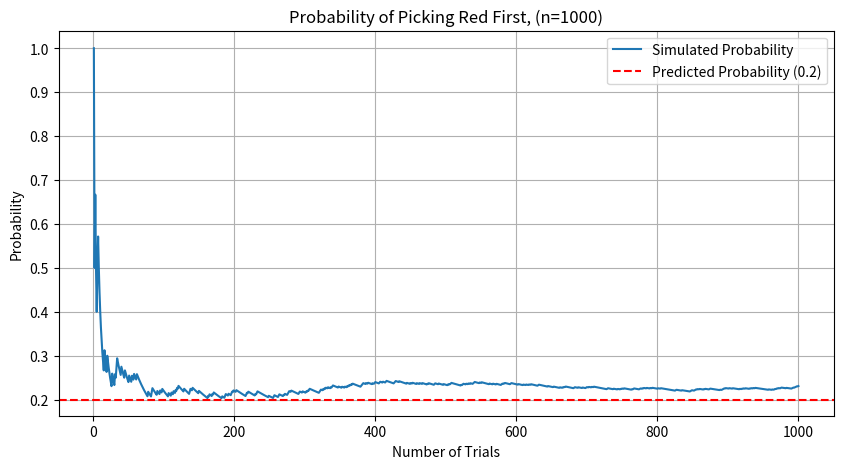

Recreate this plot in Python.
#!/usr/bin/env python3
# -*- coding: utf-8 -*-
"""
Created on Sat Feb  8 14:54:02 2025

[redacted]
"""

"""
This code explores a permutation problem that I came up with, so there is no citation from a textbook.
The premise of this problem is that you want to paint 5 stripes on a wall in a cafe. 
The five available colors are red, blue, purple, pink, and cyan. 
The owner of the cafe has specified that she doesn't want colors to repeat.
Order matters in this problem, because, for example, if you put red as the first stripe, that is different
than putting red as the second stripe. The colors can be shuffled to sit in each of the five spots.
This coode will calculate how many unique orderings there are. 
It will also calculate some simple probabilites assuming the colors are picked randomly.

"""

import math
import numpy as np
import matplotlib.pyplot as plt

 
#simple application of the permutation formula to determine how many possible orderings there are
n = 5  # Total colors
r = 5  # Colors to arrange
num_permutations = math.factorial(n) // math.factorial(n - r)
print("The total number of permutations of paint stripes:", num_permutations)  

#probability that red will appear in the first column, if randomly choosen
red_1 = math.factorial(4)
prob_red_1 = red_1/num_permutations
print("The probability of randomly getting red as the first stripe:", prob_red_1)

#function to explore probability of picking red first n times
def random_stripe(n_trials):
    colors = np.array(["red","blue","purple","pink","cyan"])
    red_first = 0
    probabilities = []

    for i in range(1, n_trials + 1):
        np.random.shuffle(colors)  # Randomly shuffle colors in-place
        if colors[0] == "red":  # Check if first color is red
            red_first += 1
        
        probabilities.append(red_first / i)  # Running probability

    return probabilities

# Number of trials
n_trials = 1000
probability_convergence = random_stripe(n_trials)

# Plotting
plt.figure(figsize=(10, 5))
plt.plot(range(1, n_trials + 1), probability_convergence, label="Simulated Probability")
plt.axhline(y=0.2, color='r', linestyle='--', label="Predicted Probability (0.2)")
plt.xlabel("Number of Trials")
plt.ylabel("Probability")
plt.title(f"Probability of Picking Red First, (n={n_trials})")
plt.grid()
plt.legend()
plt.show()

#It's important to note that the above function and plot can be used for picking any one color in any 
#of the five positions, it's simply for convenience that red and the first column were choosen. 
